Photos from the image-classification dataset "processed_campo_aug" in the GitHub repository GabrielMacielZavarize/identificadordeabelha. Its 6 classes are: cleopatra, cupreola, discors, euterpe, semele, sparsilis.

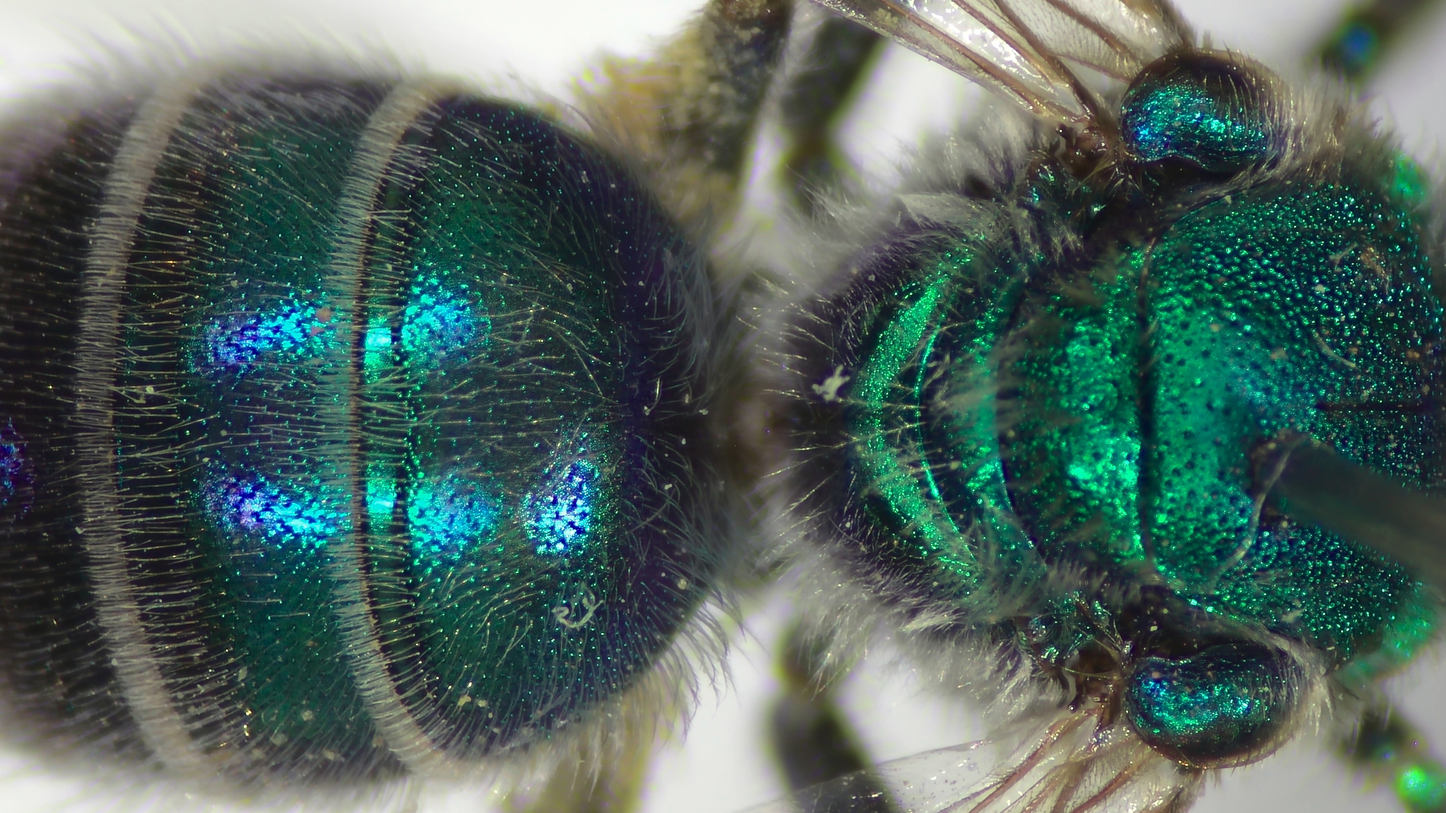
Label: cleopatra

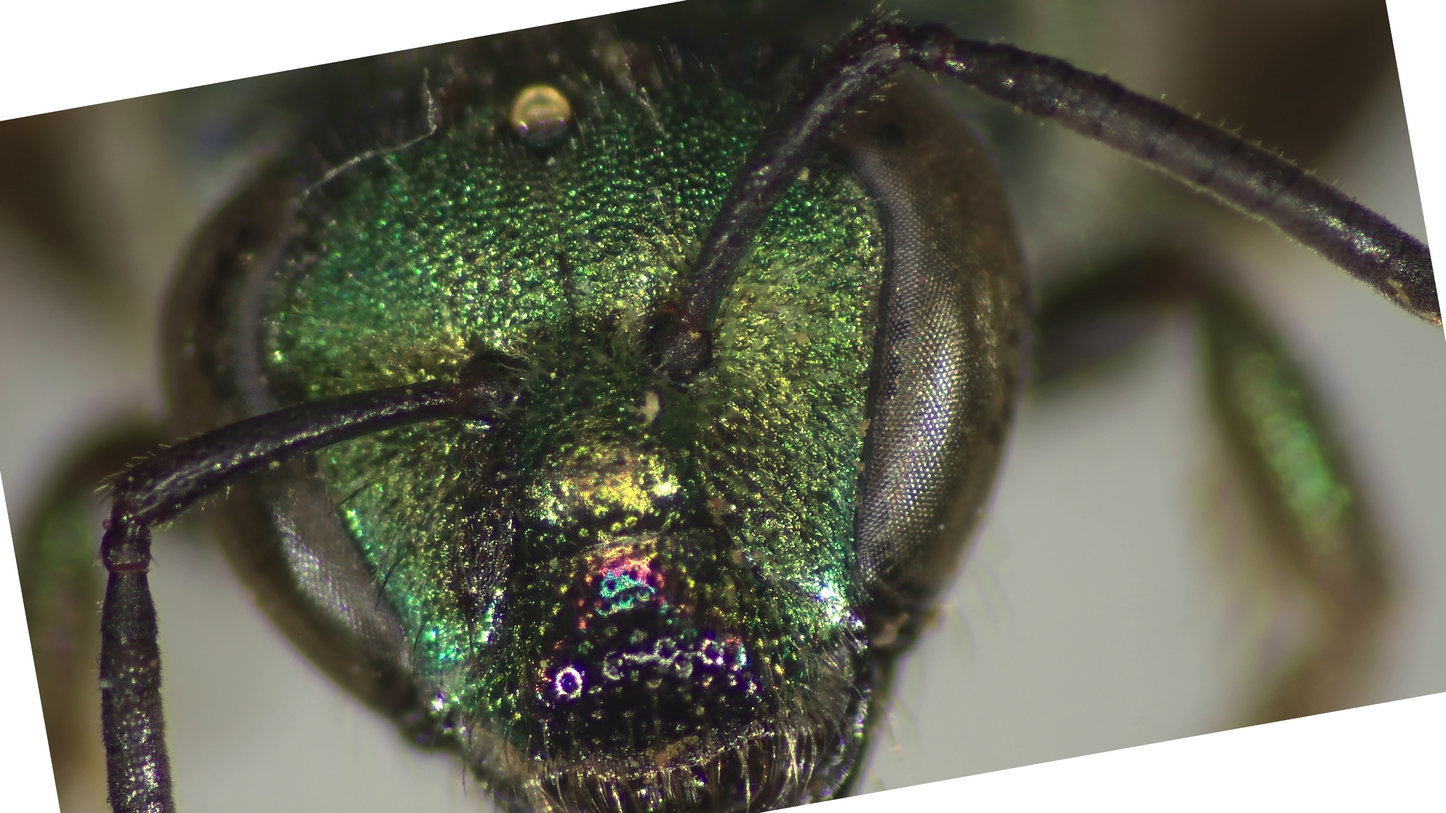
Label: sparsilis

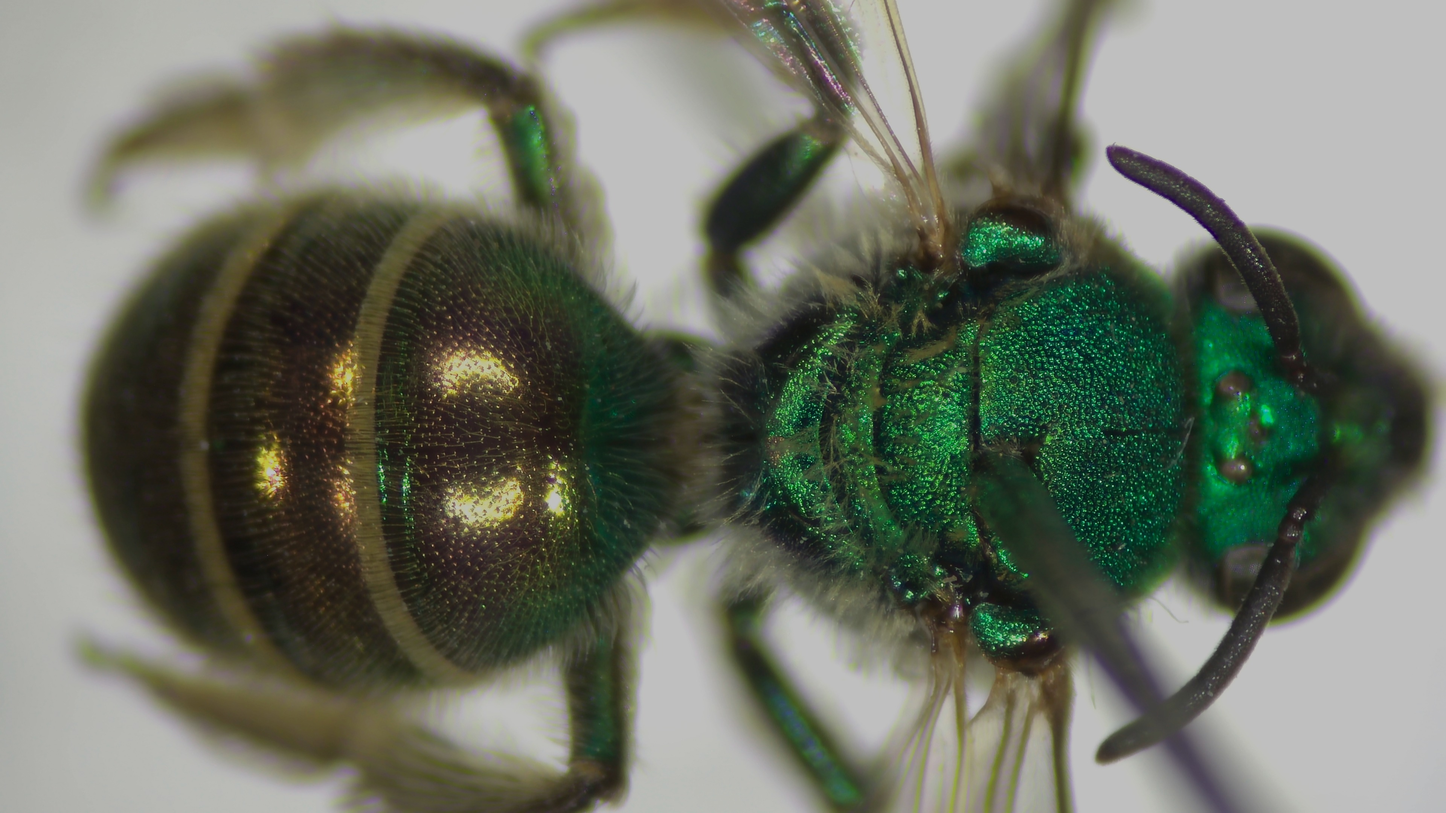
Label: cupreola

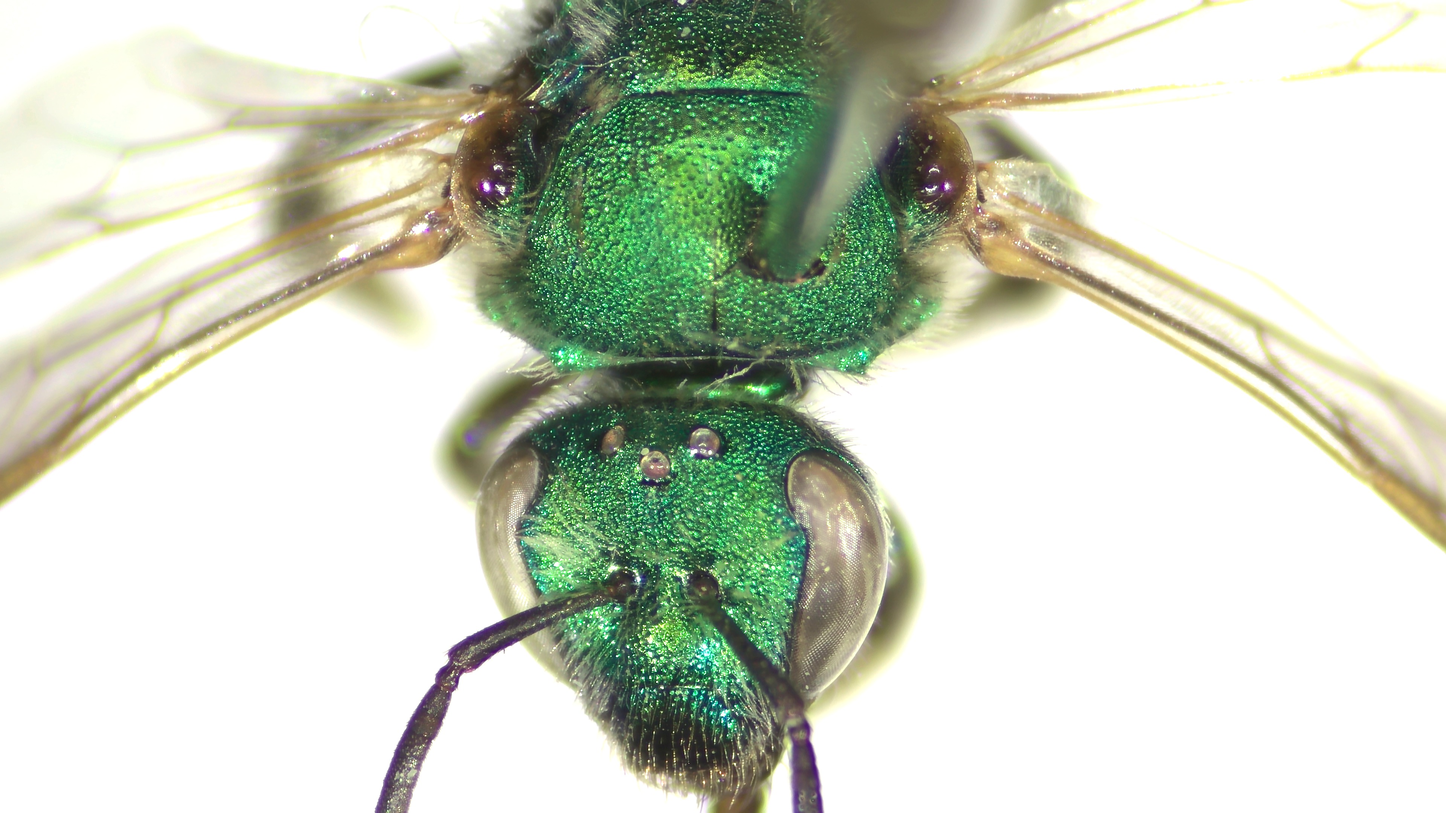
Label: semele

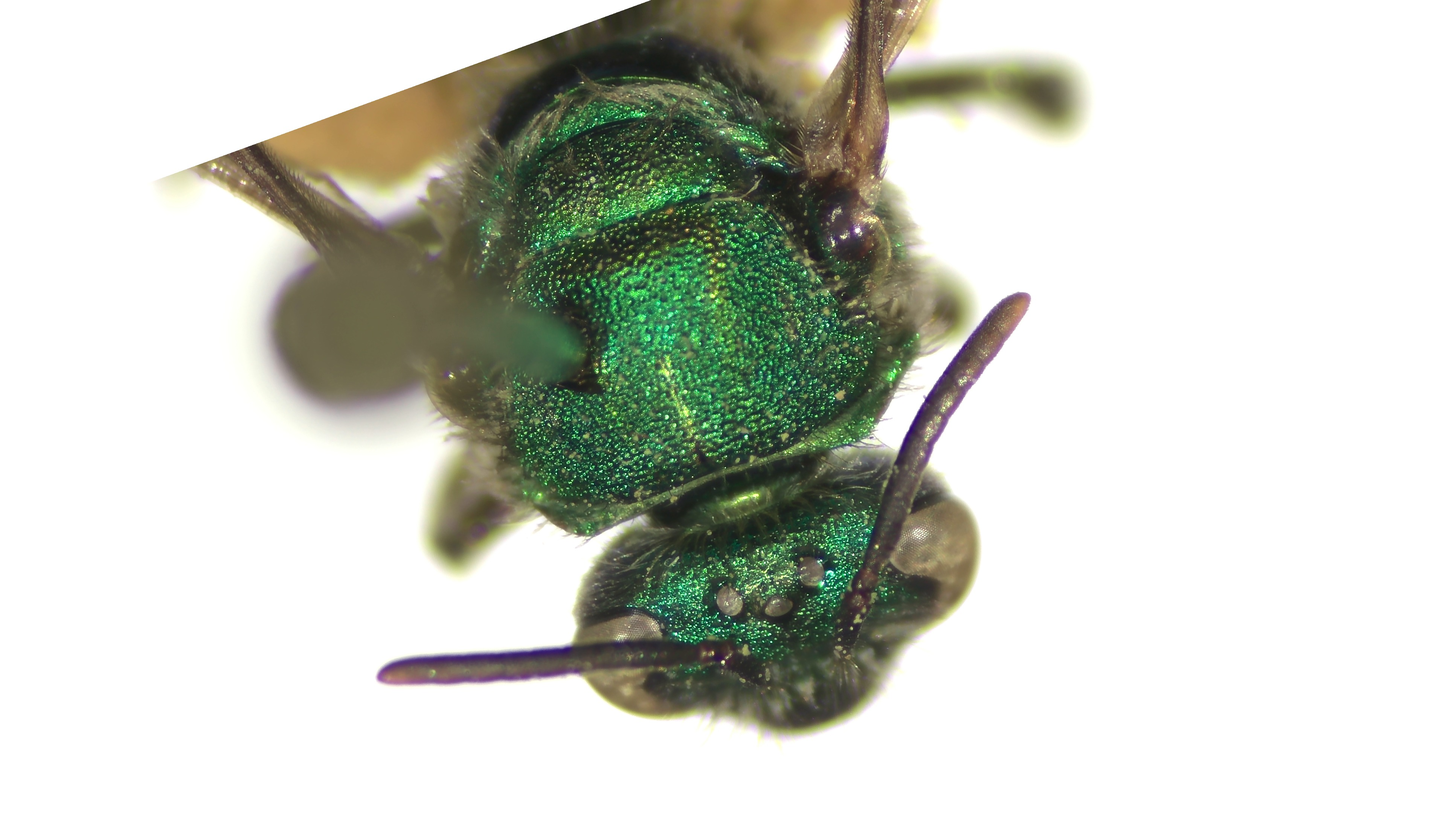
Label: discors

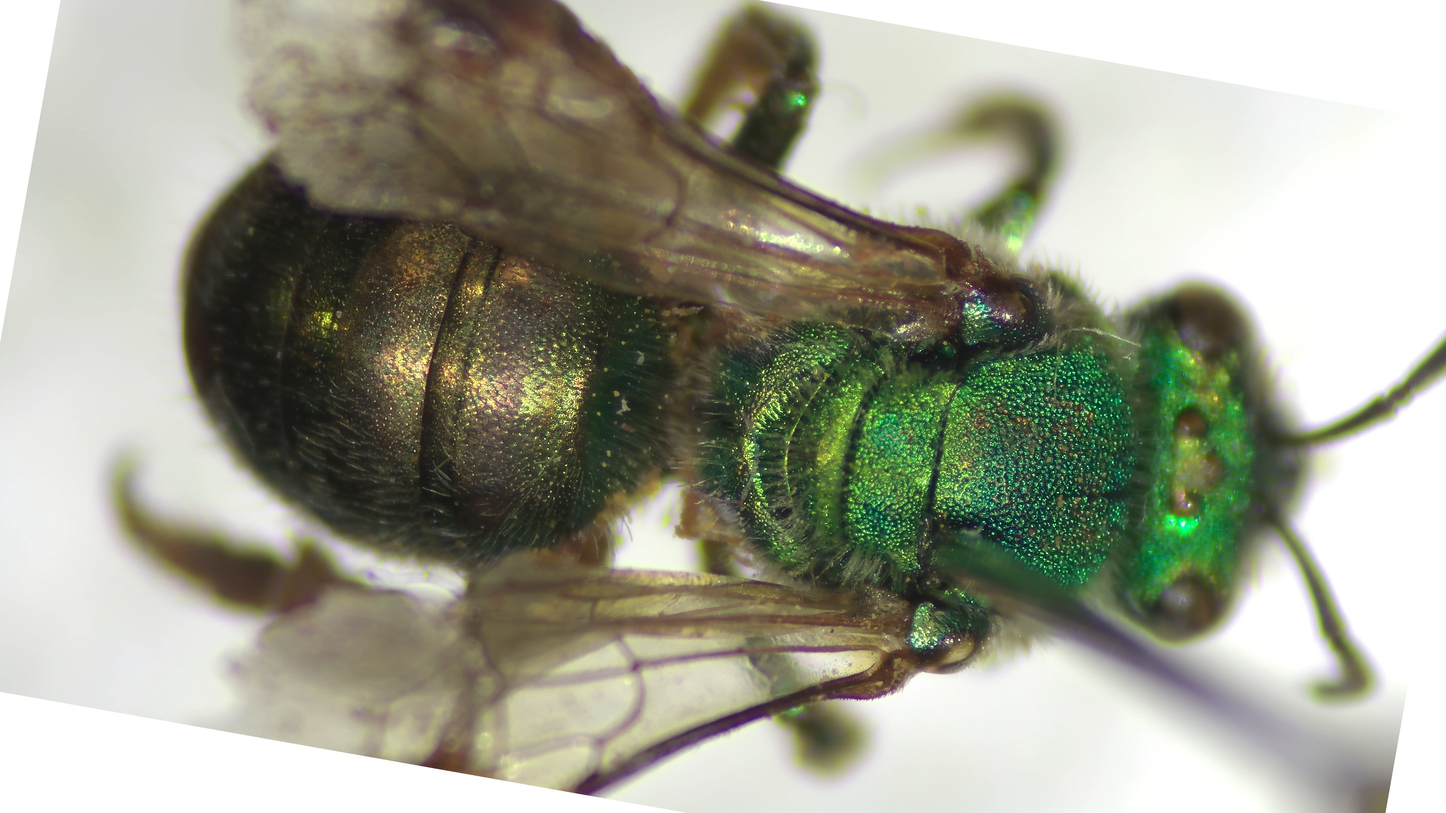
Label: euterpe
